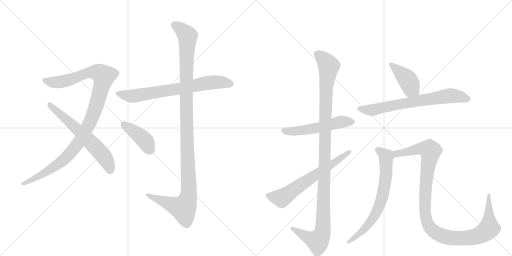
t = 0.00 s
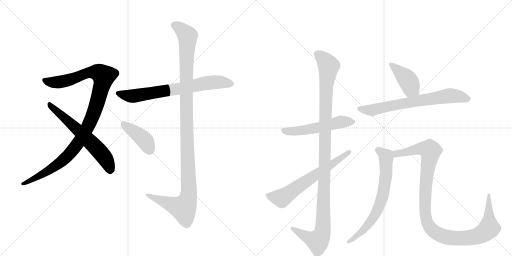
t = 2.10 s
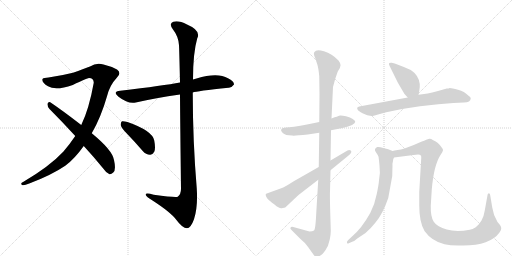
t = 4.20 s
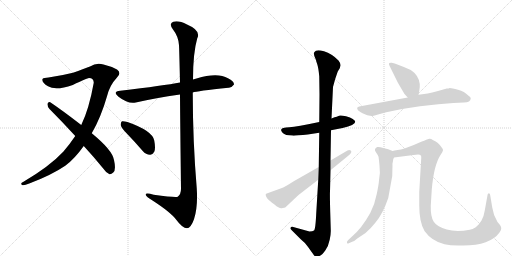
t = 6.29 s
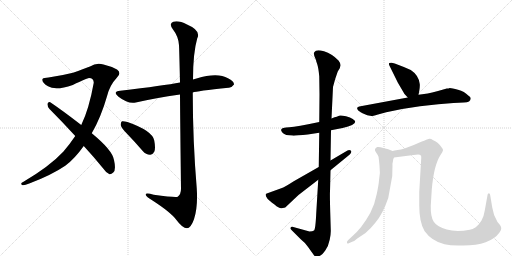
t = 8.39 s
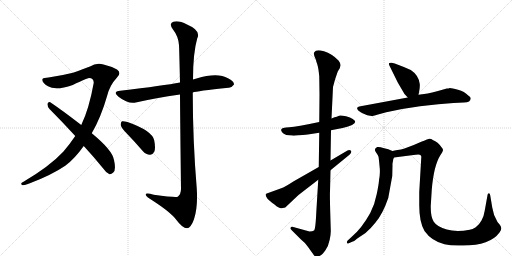
t = 10.49 s

The animated SVG that drew these frames (rendered in a browser with its animation timeline set to each time). Animation: 12 CSS @keyframes rules; one cycle of 10.49 s.

<svg version="1.1" viewBox="0 0 2048 1024" xmlns="http://www.w3.org/2000/svg">
  <g stroke="lightgray" stroke-dasharray="1,1" stroke-width="1" transform="scale(4, 4)">
    <line x1="0" y1="0" x2="256" y2="256"></line>
    <line x1="256" y1="0" x2="0" y2="256"></line>
    <line x1="128" y1="0" x2="128" y2="256"></line>
    <line x1="0" y1="128" x2="256" y2="128"></line>
    <line x1="256" y1="0" x2="512" y2="256"></line>
    <line x1="512" y1="0" x2="256" y2="256"></line>
    <line x1="384" y1="0" x2="384" y2="256"></line>
    <line x1="256" y1="128" x2="512" y2="128"></line>
  </g>
<g transform="scale(1, -1) translate(0, -850)">
   <style type="text/css">
    @keyframes keyframes0 {
      from {
       stroke: black;
       stroke-dashoffset: 1070;
       stroke-width: 128;
       }
       78% {
       animation-timing-function: step-end;
       stroke: black;
       stroke-dashoffset: 0;
       stroke-width: 128;
       }
       to {
       stroke: black;
       stroke-width: 1024;
       }
       }
       #make-me-a-hanzi-animation-0 {
         animation: keyframes0 1.120768s both;
         animation-delay: 0.000000s;
         animation-timing-function: linear;
       }
    @keyframes keyframes1 {
      from {
       stroke: black;
       stroke-dashoffset: 619;
       stroke-width: 128;
       }
       67% {
       animation-timing-function: step-end;
       stroke: black;
       stroke-dashoffset: 0;
       stroke-width: 128;
       }
       to {
       stroke: black;
       stroke-width: 1024;
       }
       }
       #make-me-a-hanzi-animation-1 {
         animation: keyframes1 0.753743s both;
         animation-delay: 1.120768s;
         animation-timing-function: linear;
       }
    @keyframes keyframes2 {
      from {
       stroke: black;
       stroke-dashoffset: 711;
       stroke-width: 128;
       }
       70% {
       animation-timing-function: step-end;
       stroke: black;
       stroke-dashoffset: 0;
       stroke-width: 128;
       }
       to {
       stroke: black;
       stroke-width: 1024;
       }
       }
       #make-me-a-hanzi-animation-2 {
         animation: keyframes2 0.828613s both;
         animation-delay: 1.874512s;
         animation-timing-function: linear;
       }
    @keyframes keyframes3 {
      from {
       stroke: black;
       stroke-dashoffset: 1167;
       stroke-width: 128;
       }
       79% {
       animation-timing-function: step-end;
       stroke: black;
       stroke-dashoffset: 0;
       stroke-width: 128;
       }
       to {
       stroke: black;
       stroke-width: 1024;
       }
       }
       #make-me-a-hanzi-animation-3 {
         animation: keyframes3 1.199707s both;
         animation-delay: 2.703125s;
         animation-timing-function: linear;
       }
    @keyframes keyframes4 {
      from {
       stroke: black;
       stroke-dashoffset: 411;
       stroke-width: 128;
       }
       57% {
       animation-timing-function: step-end;
       stroke: black;
       stroke-dashoffset: 0;
       stroke-width: 128;
       }
       to {
       stroke: black;
       stroke-width: 1024;
       }
       }
       #make-me-a-hanzi-animation-4 {
         animation: keyframes4 0.584473s both;
         animation-delay: 3.902832s;
         animation-timing-function: linear;
       }
    @keyframes keyframes5 {
      from {
       stroke: black;
       stroke-dashoffset: 537;
       stroke-width: 128;
       }
       64% {
       animation-timing-function: step-end;
       stroke: black;
       stroke-dashoffset: 0;
       stroke-width: 128;
       }
       to {
       stroke: black;
       stroke-width: 1024;
       }
       }
       #make-me-a-hanzi-animation-5 {
         animation: keyframes5 0.687012s both;
         animation-delay: 4.487305s;
         animation-timing-function: linear;
       }
    @keyframes keyframes6 {
      from {
       stroke: black;
       stroke-dashoffset: 1141;
       stroke-width: 128;
       }
       79% {
       animation-timing-function: step-end;
       stroke: black;
       stroke-dashoffset: 0;
       stroke-width: 128;
       }
       to {
       stroke: black;
       stroke-width: 1024;
       }
       }
       #make-me-a-hanzi-animation-6 {
         animation: keyframes6 1.178548s both;
         animation-delay: 5.174316s;
         animation-timing-function: linear;
       }
    @keyframes keyframes7 {
      from {
       stroke: black;
       stroke-dashoffset: 637;
       stroke-width: 128;
       }
       67% {
       animation-timing-function: step-end;
       stroke: black;
       stroke-dashoffset: 0;
       stroke-width: 128;
       }
       to {
       stroke: black;
       stroke-width: 1024;
       }
       }
       #make-me-a-hanzi-animation-7 {
         animation: keyframes7 0.768392s both;
         animation-delay: 6.352865s;
         animation-timing-function: linear;
       }
    @keyframes keyframes8 {
      from {
       stroke: black;
       stroke-dashoffset: 410;
       stroke-width: 128;
       }
       57% {
       animation-timing-function: step-end;
       stroke: black;
       stroke-dashoffset: 0;
       stroke-width: 128;
       }
       to {
       stroke: black;
       stroke-width: 1024;
       }
       }
       #make-me-a-hanzi-animation-8 {
         animation: keyframes8 0.583659s both;
         animation-delay: 7.121257s;
         animation-timing-function: linear;
       }
    @keyframes keyframes9 {
      from {
       stroke: black;
       stroke-dashoffset: 697;
       stroke-width: 128;
       }
       69% {
       animation-timing-function: step-end;
       stroke: black;
       stroke-dashoffset: 0;
       stroke-width: 128;
       }
       to {
       stroke: black;
       stroke-width: 1024;
       }
       }
       #make-me-a-hanzi-animation-9 {
         animation: keyframes9 0.817220s both;
         animation-delay: 7.704915s;
         animation-timing-function: linear;
       }
    @keyframes keyframes10 {
      from {
       stroke: black;
       stroke-dashoffset: 692;
       stroke-width: 128;
       }
       69% {
       animation-timing-function: step-end;
       stroke: black;
       stroke-dashoffset: 0;
       stroke-width: 128;
       }
       to {
       stroke: black;
       stroke-width: 1024;
       }
       }
       #make-me-a-hanzi-animation-10 {
         animation: keyframes10 0.813151s both;
         animation-delay: 8.522135s;
         animation-timing-function: linear;
       }
    @keyframes keyframes11 {
      from {
       stroke: black;
       stroke-dashoffset: 1108;
       stroke-width: 128;
       }
       78% {
       animation-timing-function: step-end;
       stroke: black;
       stroke-dashoffset: 0;
       stroke-width: 128;
       }
       to {
       stroke: black;
       stroke-width: 1024;
       }
       }
       #make-me-a-hanzi-animation-11 {
         animation: keyframes11 1.151693s both;
         animation-delay: 9.335286s;
         animation-timing-function: linear;
       }
</style>
<path d="M 367 317 Q 404 381 428 465 Q 438 508 468 540 Q 487 559 468 572 Q 444 585 414 592 Q 386 601 360 584 Q 335 574 292 559 Q 244 547 194 540 Q 175 540 170 534 Q 166 521 192 505 Q 222 486 291 510 Q 349 538 356 538 Q 375 538 375 519 Q 356 413 325 350 L 301 306 Q 279 273 253 243 Q 199 185 94 123 Q 79 116 88 110 Q 95 107 117 116 Q 205 149 261 187 Q 298 214 335 266 L 367 317 Z" fill="lightgray"></path> 
<path d="M 335 266 Q 372 226 412 177 Q 425 158 438 153 Q 445 152 453 160 Q 465 170 456 210 Q 450 249 367 317 L 325 350 Q 246 411 201 441 Q 194 445 190 435 Q 189 423 198 414 Q 247 365 301 306 L 335 266 Z" fill="lightgray"></path> 
<path d="M 771 480 Q 786 486 914 499 Q 926 498 936 512 Q 937 525 912 537 Q 870 562 786 536 Q 779 535 772 532 L 720 520 Q 657 508 481 487 Q 448 483 474 463 Q 513 433 543 440 Q 622 458 720 472 L 771 480 Z" fill="lightgray"></path> 
<path d="M 720 472 Q 721 333 724 95 Q 724 73 711 63 Q 702 59 615 71 Q 579 81 583 70 Q 586 63 607 50 Q 683 1 705 -29 Q 730 -63 748 -63 Q 763 -63 776 -27 Q 792 21 787 96 Q 771 288 771 480 L 772 532 Q 772 638 789 697 Q 805 728 748 752 Q 714 770 693 763 Q 674 756 692 732 Q 714 704 716 669 Q 717 653 720 520 L 720 472 Z" fill="lightgray"></path> 
<path d="M 510 313 Q 540 282 571 246 Q 584 231 600 231 Q 610 230 617 243 Q 623 256 617 288 Q 610 327 510 362 Q 495 366 488 365 Q 482 361 483 349 Q 486 337 510 313 Z" fill="lightgray"></path> 
<path d="M 1324 329 L 1370 338 Q 1421 350 1421 363 Q 1421 367 1411 374 Q 1402 381 1384 385 Q 1366 389 1360 388 Q 1354 387 1347 383 Q 1340 382 1326 376 L 1277 362 L 1233 353 Q 1164 340 1144 340 L 1133 338 Q 1127 338 1125 332 Q 1122 328 1131 318 Q 1141 308 1168 308 Q 1175 306 1231 312 L 1277 319 L 1324 329 Z" fill="lightgray"></path> 
<path d="M 1323 -69 L 1321 -1 Q 1319 70 1320 84 L 1322 169 L 1322 208 L 1324 329 L 1326 376 L 1332 502 Q 1339 532 1351 564 L 1359 577 L 1362 588 Q 1363 596 1354 608 Q 1328 635 1296 645 Q 1264 654 1258 642 Q 1251 635 1264 610 Q 1264 607 1269 593 Q 1274 578 1277 545 L 1278 472 L 1277 362 L 1277 319 L 1275 182 L 1273 131 L 1265 -2 Q 1262 -68 1256 -72 Q 1250 -76 1238 -76 L 1173 -58 Q 1164 -56 1162 -61 Q 1160 -65 1166 -70 L 1204 -108 Q 1218 -118 1233 -139 L 1253 -167 Q 1260 -178 1267 -178 Q 1268 -179 1278 -174 Q 1288 -170 1301 -152 Q 1314 -134 1319 -108 Q 1324 -83 1323 -69 Z" fill="lightgray"></path> 
<path d="M 1322 169 L 1399 232 Q 1409 243 1403 248 Q 1397 252 1390 248 L 1322 208 L 1275 182 L 1175 125 Q 1138 101 1125 97 L 1067 76 Q 1057 74 1070 55 Q 1076 48 1098 32 Q 1117 15 1127 17 L 1141 20 L 1194 70 L 1273 131 L 1322 169 Z" fill="lightgray"></path> 
<path d="M 1674 471 L 1677 486 Q 1680 504 1679 514 Q 1675 549 1643 570 Q 1612 584 1579 596 L 1567 599 Q 1563 600 1557 598 Q 1554 594 1558 587 L 1591 520 L 1618 474 L 1631 460 C 1651 438 1668 442 1674 471 Z" fill="lightgray"></path> 
<path d="M 1814 438 L 1855 440 Q 1883 440 1883 457 Q 1883 461 1873 468 Q 1858 484 1832 491 Q 1807 498 1799 498 Q 1795 496 1787 496 L 1752 486 Q 1726 479 1711 476 L 1674 471 L 1631 460 L 1437 424 Q 1431 423 1429 419 Q 1427 415 1433 408 Q 1444 399 1450 397 L 1469 389 Q 1483 386 1486 386 Q 1490 386 1512 392 L 1545 401 Q 1617 417 1680 425 L 1753 433 L 1814 438 Z" fill="lightgray"></path> 
<path d="M 1517 198 L 1518 187 Q 1522 159 1516 129 Q 1515 112 1507 74 Q 1500 36 1481 -2 Q 1446 -65 1406 -98 L 1393 -110 Q 1386 -115 1388 -122 Q 1390 -125 1393 -124 L 1411 -116 Q 1415 -117 1429 -104 L 1462 -82 Q 1484 -63 1502 -40 Q 1531 -6 1553 58 L 1569 146 L 1570 190 Q 1569 194 1572 206 Q 1572 213 1576 220 C 1582 241 1582 241 1570 246 L 1553 253 L 1533 258 Q 1518 264 1509 262 Q 1494 255 1503 242 Q 1513 228 1514 223 Q 1515 218 1517 198 Z" fill="lightgray"></path> 
<path d="M 1576 220 L 1654 230 Q 1674 233 1679 231 Q 1687 229 1685 219 L 1677 82 L 1677 28 Q 1677 -38 1698 -74 Q 1726 -114 1778 -127 Q 1806 -134 1853 -132 Q 1960 -132 1998 -80 Q 2006 -68 2005 -63 Q 2005 -58 2000 -50 L 1990 -38 Q 1990 -37 1988 -34 Q 1974 -12 1969 20 L 1961 68 Q 1960 77 1955 77 Q 1950 75 1950 69 L 1939 8 Q 1936 -14 1926 -32 Q 1916 -50 1903 -59 Q 1890 -68 1879 -69 Q 1825 -79 1787 -68 Q 1749 -58 1735 -37 Q 1722 -17 1723 27 L 1727 91 Q 1735 188 1762 230 Q 1771 243 1772 249 Q 1773 254 1766 261 Q 1752 282 1731 290 Q 1724 296 1717 295 Q 1710 294 1694 286 Q 1691 286 1685 283 L 1655 270 L 1618 256 Q 1604 251 1590 250 Q 1577 248 1570 246 C 1540 241 1546 216 1576 220 Z" fill="lightgray"></path> 
      <clipPath id="make-me-a-hanzi-clip-0">
      <path d="M 367 317 Q 404 381 428 465 Q 438 508 468 540 Q 487 559 468 572 Q 444 585 414 592 Q 386 601 360 584 Q 335 574 292 559 Q 244 547 194 540 Q 175 540 170 534 Q 166 521 192 505 Q 222 486 291 510 Q 349 538 356 538 Q 375 538 375 519 Q 356 413 325 350 L 301 306 Q 279 273 253 243 Q 199 185 94 123 Q 79 116 88 110 Q 95 107 117 116 Q 205 149 261 187 Q 298 214 335 266 L 367 317 Z" fill="lightgray"></path>
      </clipPath>
      <path clip-path="url(#make-me-a-hanzi-clip-0)" d="M 178 530 L 194 522 L 243 522 L 363 561 L 394 560 L 414 545 L 388 438 L 363 368 L 308 272 L 244 202 L 151 142 L 93 115 " fill="none" id="make-me-a-hanzi-animation-0" stroke-dasharray="942 1884" stroke-linecap="round"></path>

      <clipPath id="make-me-a-hanzi-clip-1">
      <path d="M 335 266 Q 372 226 412 177 Q 425 158 438 153 Q 445 152 453 160 Q 465 170 456 210 Q 450 249 367 317 L 325 350 Q 246 411 201 441 Q 194 445 190 435 Q 189 423 198 414 Q 247 365 301 306 L 335 266 Z" fill="lightgray"></path>
      </clipPath>
      <path clip-path="url(#make-me-a-hanzi-clip-1)" d="M 200 431 L 357 288 L 406 236 L 432 196 L 440 166 " fill="none" id="make-me-a-hanzi-animation-1" stroke-dasharray="491 982" stroke-linecap="round"></path>

      <clipPath id="make-me-a-hanzi-clip-2">
      <path d="M 771 480 Q 786 486 914 499 Q 926 498 936 512 Q 937 525 912 537 Q 870 562 786 536 Q 779 535 772 532 L 720 520 Q 657 508 481 487 Q 448 483 474 463 Q 513 433 543 440 Q 622 458 720 472 L 771 480 Z" fill="lightgray"></path>
      </clipPath>
      <path clip-path="url(#make-me-a-hanzi-clip-2)" d="M 475 476 L 527 465 L 853 521 L 924 514 " fill="none" id="make-me-a-hanzi-animation-2" stroke-dasharray="583 1166" stroke-linecap="round"></path>

      <clipPath id="make-me-a-hanzi-clip-3">
      <path d="M 720 472 Q 721 333 724 95 Q 724 73 711 63 Q 702 59 615 71 Q 579 81 583 70 Q 586 63 607 50 Q 683 1 705 -29 Q 730 -63 748 -63 Q 763 -63 776 -27 Q 792 21 787 96 Q 771 288 771 480 L 772 532 Q 772 638 789 697 Q 805 728 748 752 Q 714 770 693 763 Q 674 756 692 732 Q 714 704 716 669 Q 717 653 720 520 L 720 472 Z" fill="lightgray"></path>
      </clipPath>
      <path clip-path="url(#make-me-a-hanzi-clip-3)" d="M 700 747 L 718 739 L 750 706 L 744 533 L 755 68 L 746 38 L 730 17 L 590 70 " fill="none" id="make-me-a-hanzi-animation-3" stroke-dasharray="1039 2078" stroke-linecap="round"></path>

      <clipPath id="make-me-a-hanzi-clip-4">
      <path d="M 510 313 Q 540 282 571 246 Q 584 231 600 231 Q 610 230 617 243 Q 623 256 617 288 Q 610 327 510 362 Q 495 366 488 365 Q 482 361 483 349 Q 486 337 510 313 Z" fill="lightgray"></path>
      </clipPath>
      <path clip-path="url(#make-me-a-hanzi-clip-4)" d="M 492 357 L 575 293 L 600 249 " fill="none" id="make-me-a-hanzi-animation-4" stroke-dasharray="283 566" stroke-linecap="round"></path>

      <clipPath id="make-me-a-hanzi-clip-5">
      <path d="M 1324 329 L 1370 338 Q 1421 350 1421 363 Q 1421 367 1411 374 Q 1402 381 1384 385 Q 1366 389 1360 388 Q 1354 387 1347 383 Q 1340 382 1326 376 L 1277 362 L 1233 353 Q 1164 340 1144 340 L 1133 338 Q 1127 338 1125 332 Q 1122 328 1131 318 Q 1141 308 1168 308 Q 1175 306 1231 312 L 1277 319 L 1324 329 Z" fill="lightgray"></path>
      </clipPath>
      <path clip-path="url(#make-me-a-hanzi-clip-5)" d="M 1134 328 L 1217 328 L 1362 362 L 1411 364 " fill="none" id="make-me-a-hanzi-animation-5" stroke-dasharray="409 818" stroke-linecap="round"></path>

      <clipPath id="make-me-a-hanzi-clip-6">
      <path d="M 1323 -69 L 1321 -1 Q 1319 70 1320 84 L 1322 169 L 1322 208 L 1324 329 L 1326 376 L 1332 502 Q 1339 532 1351 564 L 1359 577 L 1362 588 Q 1363 596 1354 608 Q 1328 635 1296 645 Q 1264 654 1258 642 Q 1251 635 1264 610 Q 1264 607 1269 593 Q 1274 578 1277 545 L 1278 472 L 1277 362 L 1277 319 L 1275 182 L 1273 131 L 1265 -2 Q 1262 -68 1256 -72 Q 1250 -76 1238 -76 L 1173 -58 Q 1164 -56 1162 -61 Q 1160 -65 1166 -70 L 1204 -108 Q 1218 -118 1233 -139 L 1253 -167 Q 1260 -178 1267 -178 Q 1268 -179 1278 -174 Q 1288 -170 1301 -152 Q 1314 -134 1319 -108 Q 1324 -83 1323 -69 Z" fill="lightgray"></path>
      </clipPath>
      <path clip-path="url(#make-me-a-hanzi-clip-6)" d="M 1271 634 L 1300 608 L 1314 586 L 1305 509 L 1291 -74 L 1285 -94 L 1268 -114 L 1237 -103 L 1169 -63 " fill="none" id="make-me-a-hanzi-animation-6" stroke-dasharray="1013 2026" stroke-linecap="round"></path>

      <clipPath id="make-me-a-hanzi-clip-7">
      <path d="M 1322 169 L 1399 232 Q 1409 243 1403 248 Q 1397 252 1390 248 L 1322 208 L 1275 182 L 1175 125 Q 1138 101 1125 97 L 1067 76 Q 1057 74 1070 55 Q 1076 48 1098 32 Q 1117 15 1127 17 L 1141 20 L 1194 70 L 1273 131 L 1322 169 Z" fill="lightgray"></path>
      </clipPath>
      <path clip-path="url(#make-me-a-hanzi-clip-7)" d="M 1074 66 L 1126 57 L 1397 242 " fill="none" id="make-me-a-hanzi-animation-7" stroke-dasharray="509 1018" stroke-linecap="round"></path>

      <clipPath id="make-me-a-hanzi-clip-8">
      <path d="M 1674 471 L 1677 486 Q 1680 504 1679 514 Q 1675 549 1643 570 Q 1612 584 1579 596 L 1567 599 Q 1563 600 1557 598 Q 1554 594 1558 587 L 1591 520 L 1618 474 L 1631 460 C 1651 438 1668 442 1674 471 Z" fill="lightgray"></path>
      </clipPath>
      <path clip-path="url(#make-me-a-hanzi-clip-8)" d="M 1563 593 L 1638 519 L 1642 496 L 1636 471 " fill="none" id="make-me-a-hanzi-animation-8" stroke-dasharray="282 564" stroke-linecap="round"></path>

      <clipPath id="make-me-a-hanzi-clip-9">
      <path d="M 1814 438 L 1855 440 Q 1883 440 1883 457 Q 1883 461 1873 468 Q 1858 484 1832 491 Q 1807 498 1799 498 Q 1795 496 1787 496 L 1752 486 Q 1726 479 1711 476 L 1674 471 L 1631 460 L 1437 424 Q 1431 423 1429 419 Q 1427 415 1433 408 Q 1444 399 1450 397 L 1469 389 Q 1483 386 1486 386 Q 1490 386 1512 392 L 1545 401 Q 1617 417 1680 425 L 1753 433 L 1814 438 Z" fill="lightgray"></path>
      </clipPath>
      <path clip-path="url(#make-me-a-hanzi-clip-9)" d="M 1437 416 L 1486 409 L 1798 467 L 1871 456 " fill="none" id="make-me-a-hanzi-animation-9" stroke-dasharray="569 1138" stroke-linecap="round"></path>

      <clipPath id="make-me-a-hanzi-clip-10">
      <path d="M 1517 198 L 1518 187 Q 1522 159 1516 129 Q 1515 112 1507 74 Q 1500 36 1481 -2 Q 1446 -65 1406 -98 L 1393 -110 Q 1386 -115 1388 -122 Q 1390 -125 1393 -124 L 1411 -116 Q 1415 -117 1429 -104 L 1462 -82 Q 1484 -63 1502 -40 Q 1531 -6 1553 58 L 1569 146 L 1570 190 Q 1569 194 1572 206 Q 1572 213 1576 220 C 1582 241 1582 241 1570 246 L 1553 253 L 1533 258 Q 1518 264 1509 262 Q 1494 255 1503 242 Q 1513 228 1514 223 Q 1515 218 1517 198 Z" fill="lightgray"></path>
      </clipPath>
      <path clip-path="url(#make-me-a-hanzi-clip-10)" d="M 1511 250 L 1545 221 L 1544 143 L 1523 40 L 1498 -13 L 1458 -67 L 1393 -117 " fill="none" id="make-me-a-hanzi-animation-10" stroke-dasharray="564 1128" stroke-linecap="round"></path>

      <clipPath id="make-me-a-hanzi-clip-11">
      <path d="M 1576 220 L 1654 230 Q 1674 233 1679 231 Q 1687 229 1685 219 L 1677 82 L 1677 28 Q 1677 -38 1698 -74 Q 1726 -114 1778 -127 Q 1806 -134 1853 -132 Q 1960 -132 1998 -80 Q 2006 -68 2005 -63 Q 2005 -58 2000 -50 L 1990 -38 Q 1990 -37 1988 -34 Q 1974 -12 1969 20 L 1961 68 Q 1960 77 1955 77 Q 1950 75 1950 69 L 1939 8 Q 1936 -14 1926 -32 Q 1916 -50 1903 -59 Q 1890 -68 1879 -69 Q 1825 -79 1787 -68 Q 1749 -58 1735 -37 Q 1722 -17 1723 27 L 1727 91 Q 1735 188 1762 230 Q 1771 243 1772 249 Q 1773 254 1766 261 Q 1752 282 1731 290 Q 1724 296 1717 295 Q 1710 294 1694 286 Q 1691 286 1685 283 L 1655 270 L 1618 256 Q 1604 251 1590 250 Q 1577 248 1570 246 C 1540 241 1546 216 1576 220 Z" fill="lightgray"></path>
      </clipPath>
      <path clip-path="url(#make-me-a-hanzi-clip-11)" d="M 1576 240 L 1599 237 L 1691 256 L 1718 249 L 1720 230 L 1705 134 L 1701 1 L 1713 -48 L 1723 -64 L 1753 -87 L 1778 -97 L 1827 -104 L 1898 -98 L 1935 -82 L 1956 -64 L 1956 71 " fill="none" id="make-me-a-hanzi-animation-11" stroke-dasharray="980 1960" stroke-linecap="round"></path>

</g>
</svg>
